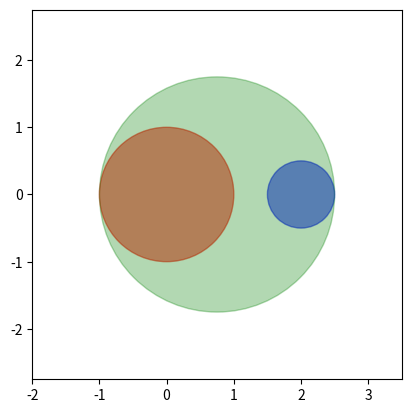

Generate this figure with matplotlib:
"""Compute Gernalized Intersection of Union for two Cylinders."""


import math


import matplotlib.pyplot as plt



def compute_cylinder_GIoU(x1, y1, r1, h1, x2, y2, r2, h2):
    """Extends https://giou.stanford.edu/ to 3D cylinders."""
    max_h = max(h1, h2)

    IoU, Union = _compute_cylinder_IoU(x1, y1, r1, h1, x2, y2, r2, h2)
    C_approx = max_h / 2 * _smallest_enclosing_circle(x1, y1, r1, x2, y2, r2)

    return IoU - (C_approx - Union) / C_approx


def _compute_circle_intersection(x1, y1, r1, x2, y2, r2) -> float:
    """Compute the area of intersection between two circles.
    
    Follows
    https://www.xarg.org/2016/07/calculate-the-intersection-area-of-two-circles/

    """

    # Compute the distance between the centers of the circles
    distance = math.hypot(x2 - x1, y2 - y1)

    if distance < r1 + r2:
        # Compute the squared radius of each circle
        radius1_sq = r1 ** 2
        radius2_sq = r2 ** 2

        # Compute the x-coordinate of the intersection point
        x = (radius1_sq - radius2_sq + distance ** 2) / (2 * distance)

        # Compute the square of the distance from the intersection point to the center of circle 1
        z = x ** 2

        # Compute the y-coordinate of the intersection point
        y = math.sqrt(radius1_sq - z)

        if distance <= abs(r2 - r1):
            # The smaller circle is completely inside the larger circle
            return math.pi * min(radius1_sq, radius2_sq)

        # Compute the area between the circles using the intersection points
        return (radius1_sq * math.asin(y / r1)
                + radius2_sq * math.asin(y / r2)
                - y * (x + math.sqrt(z + radius2_sq - radius1_sq)))

    # The circles do not intersect
    return 0

# Test case from
# https://math.stackexchange.com/questions/402858/area-of-intersection-between-two-circles
# Circle 1
x1 = 0
y1 = 0
radius1 = 3

# Circle 2
x2 = 3
y2 = 0
radius2 = 3

# Compute intersection area and center coordinates
intersection_area = _compute_circle_intersection(x1, y1, radius1, x2, y2, radius2)
print("Intersection Area:", intersection_area)
print(
    intersection_area,
    radius1 ** 2 * (
         (2 * math.pi)/3 - (math.sqrt(3) / 2)
    )
)

def _compute_cylinder_union(x1, y1, r1, h1, x2, y2, r2, h2):
    return (math.pi * (r1 ** 2) * h1
            + math.pi * (r2 ** 2) * h2
            - _compute_circle_intersection(x1, y1, r1, x2, y2, r2)
    )

def _compute_cylinder_IoU(x1, y1, r1, h1, x2, y2, r2, h2):
    return (_compute_circle_intersection(x1, y1, r1, x2, y2, r2)
            / _compute_cylinder_union(x1, y1, r1, h1, x2, y2, r2, h2)
    ), _compute_cylinder_union(x1, y1, r1, h1, x2, y2, r2, h2)




import matplotlib.pyplot as plt

def _smallest_enclosing_circle(x1, y1, r1, x2, y2, r2):
    # Swap circles if necessary
    if r1 > r2:
        x1, y1, r1, x2, y2, r2 = x2, y2, r2, x1, y1, r1

    # Compute the distance between circle centers
    distance = math.sqrt((x1 - x2)**2 + (y1 - y2)**2)

    # Check if the first circle lies entirely inside the second circle
    if distance + r1 <= r2:
        return x2, y2, r2

    # Compute the center and radius of the smallest enclosing circle
    theta = 0.5 + (r2 - r1) / (2 * distance)
    cx = (1 - theta) * x1 + theta * x2
    cy = (1 - theta) * y1 + theta * y2
    radius = (distance + r1 + r2) / 2

    return cx, cy, radius

def plot_enclosing_circle(x1, y1, r1, x2, y2, r2):
    cx, cy, radius = _smallest_enclosing_circle(x1, y1, r1, x2, y2, r2)

    # Plot the circles
    fig, ax = plt.subplots()
    circle1 = plt.Circle((x1, y1), r1, color='red', alpha=0.5)
    circle2 = plt.Circle((x2, y2), r2, color='blue', alpha=0.5)
    circle3 = plt.Circle((cx, cy), radius, color='green', alpha=0.3)

    ax.set_aspect(1)
    ax.add_patch(circle1)
    ax.add_patch(circle2)
    ax.add_patch(circle3)

    # Set plot limits based on circle radii
    max_radius = max(r1, r2, radius)
    ax.set_xlim(cx - max_radius - 1, cx + max_radius + 1)
    ax.set_ylim(cy - max_radius - 1, cy + max_radius + 1)

    # Save the plot as an image file
    plt.savefig('enclosing_circles.png')
    plt.close()

# Example usage
x1, y1, r1 = 0, 0, 1
x2, y2, r2 = 2, 0, 0.5

plot_enclosing_circle(x1, y1, r1, x2, y2, r2)

debug = "db"
